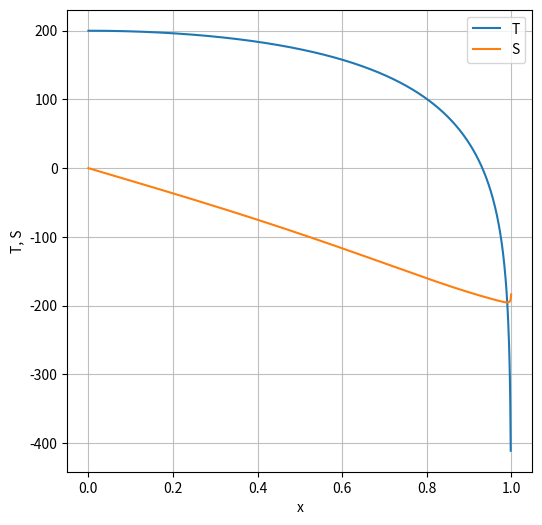
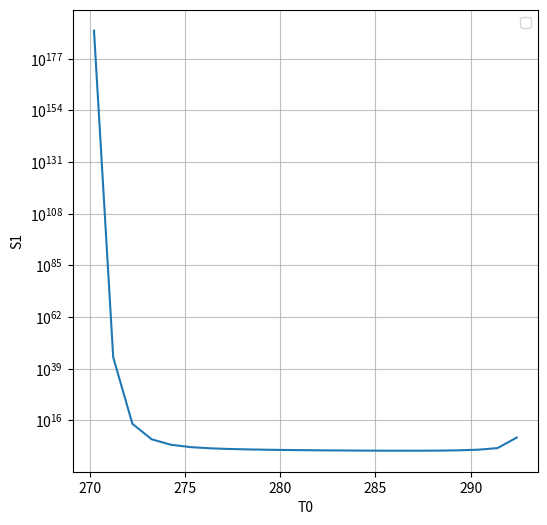

Recreate these plots in Python, in order.
# numerieke_methoden/II/energy_balance.py

from typing import List, Tuple, Dict, Any
import numpy as np
import matplotlib as mpl
import matplotlib.pyplot as plt


def RK4(
        current_state: np.array,
        current_time: float,
        step_size: float,
        derivative: callable,
        Q0: float
    ) -> np.array:
    """ Performs one step of the 4th order Runge-Kutta
    
    :param current_state: current state of the system (dependent variable)
    :param current_time: current time of the system (independent variable)
    :param step_size: step size of the integration
    :param derivative: function that returns derivatives for current state and time
    :param Q0: planetary average incoming solar radiation 
    :return: updated values of dependent variable at next time step
    """
                            # calculate the 4 k's
    k1 = step_size * derivative(current_state, current_time, Q0)
    k2 = step_size * derivative(current_state + 0.5 * k1, current_time + 0.5 * step_size, Q0)
    k3 = step_size * derivative(current_state + 0.5 * k2, current_time + 0.5 * step_size, Q0)
    k4 = step_size * derivative(current_state + k3, current_time + step_size, Q0)

                            # calculate and return new state
    return current_state + (k1 + 2 * k2 + 2 * k3 + k4) / 6


def alpha(
        T: float
    ) -> float:
    """ Returns the albedo given a temperature T

    :float T: temperature in K
    :return: albedo coefficient
    """
    alpha_1 = 0.7           # albedo of ice
    alpha_2 = 0.289         # albedo of water
    M = 0.1                 # transition steepness
    T1 = 260                # temps for transition
    T2 = 290
    return alpha_1 + (alpha_2 - alpha_1) * (1 + np.tanh(M * (T - (T1 + T2) / 2))) / 2


def Q(
        x: float,
        Q0: float
    ) -> float:
    """ Returns the the incoming short-wave radiation given an x and Q0

    :param x: variable of integration, x = sin(latitude)
    :param Q0: planetary average incoming solar radiation 
    """
    return Q0 * (1 - 0.241 * (3 * x**2 - 1))


def derivative(
        state: np.array,
        x: float,
        Q0: float
    ) -> np.array:
    """ Returns the derivatives dT/dx and dS/sx
    
    :param state: current state (T and S)
    :param x: variable of integration, x = sin(latitude)
    :param Q0: planetary average incoming solar radiation 
    :return: dT/dx and dS/dx
    """
    D = 0.31                # heat-diffusion coefficient
    epsilon = 0.61          # emission coefficient
    sigma = 5.67e-8         # Stefan-Boltzmann coefficient

    T, S = state
                            # compute dT/dx and dS/dx
    dTdx = S / (1 - x**2)
    dSdx = (epsilon * sigma * T**4 - Q(x, Q0) * (1 - alpha(T))) / D

    return np.array([dTdx, dSdx])


def integrate(
        T0: float,
        Q0: float,
        x_b: float = 1.0,
        n: int = 1000
    ) -> Tuple[np.array, np.array, np.array]:
    """ Integrates from x = 0 to x_b (= 1.0 by default) starting
    with T(0) = T0 and S(0) = 0

    :param T0: starting temperature in K
    :param Q0: planetary average incoming solar radiation
    :param x_b: upper integration bound
    :param n: number of integration steps
    :return: x-, T-, and S-values
    """
    x_values = np.linspace(0, x_b, n + 1)
    dx = x_values[1] - x_values[0]
                            # init state and T & S arrays
    state = np.array([T0, 0.0])
    T_values = np.zeros(n + 1)
    S_values = np.zeros(n + 1)
    T_values[0] = state[0]
    S_values[0] = state[1]
                            # integrate for n steps and save state
    for idx in range(n):
        state = RK4(state, x_values[idx], dx, derivative, Q0)
        T_values[idx + 1] = state[0]
        S_values[idx + 1] = state[1]
                            # return all
    return x_values, T_values, S_values


def f(
        x: float,
        roots: List[float]
    ) -> float:
    """ Returns f(x)

    :param x: evaluate f at x
    :param roots: roots (with only x = 1 for S(1))
    :return: f(x)
    """
    return np.prod([x - root for root in roots])


def df(
        x: float,
        roots: List[float],
        dx: float = 1e-6
    ) -> float:
    """ Returns df/dx where f is a polynomial defined as
    
    f(x) = (r1 - x) * (r2 - x) * ... * (rn - x)

    where r1, r2, ..., rn are the roots of the polynomial.
    To obtain f'(x), we use the 'symmetric three-point formula'

    :param x: point of evaluation
    :param roots: roots (with only x = 1 for S(1))
    :param dx: step size
    :return: df/dx
    """
    return (f(x + dx, roots) - f(x - dx, roots)) / (2 * dx)


def newton_raphson(
        roots: List[float],
        x0: float,
        maxiter: int = 1000,
        dec: float = 6
    ) -> Tuple[float, float, int]:
    """
    Determines the root of the equation f(x) = 0 within [a, b]
    using the Newton-Raphson method

    :param roots: list of polynomial roots
    :param x0: double with the initial guess
    :param maxiter: maximum iterations (to prevent infinite loops)
    :param dec: number of decimals to round the result to
    :return: a tuple (Root, Error, Number of Iterations)
    """
    n = 0
    tolerance = 1.0e-6
    while n < maxiter:
        fx = f(x0, roots)       # calculate f(x0)
        dfx = df(x0, roots)     # calculate f'(x0)
        
        x1 = x0 - fx / dfx 
                                # if within the error tolerance, return result
        if abs(x1 - x0) < tolerance:
            return x1, abs(x1 - x0), n, dec
        
        if n + 1 != maxiter:    # if not at the last iteration, update x0
            x0 = x1              
        n += 1
                                # if the loop exits, the method did not converge
    return x1, abs(x1 - x0), n


def shoot_T0_for_S1(
        T0: float,
        Q0: float,
    ) -> float:
    """ Wrapper function to shoot a T(0) = T0 for an S(1)
    
    :param T0: initial temp in K
    :param Q0: planetary average incoming solar radiation
    :return: found S(1)
    """
    _, _, S_values = integrate(T0, Q0)
    return S_values[-1]


def main():
    T0 = 200
    Q0 = 300
    x_values, T_values, S_values = integrate(T0, Q0)

    print(f'Found S(1) of {S_values[-1]:.3f}')
    print(f'Found T(1) of {T_values[-1]:.3f}')

                            # plot the results
    plt.figure(figsize = (6, 6))
    plt.plot(x_values, T_values, label = 'T')
    plt.plot(x_values, S_values, label = 'S')
    plt.xlabel('x')
    plt.ylabel('T, S')
    plt.legend()
    plt.grid(True, which = 'both', alpha = 0.8)
    plt.show()


    T0_values = np.linspace(250, 350, 100)
    Q0 = 300
    S1_values = [0] * len(T0_values)
    for idx in range(len(T0_values)):
        S1_values[idx] = shoot_T0_for_S1(T0_values[idx], Q0)

    plt.figure(figsize = (6, 6))
    plt.plot(T0_values, S1_values)
    plt.xlabel('T0')
    plt.ylabel('S1')
    plt.yscale('log')
    plt.legend()
    plt.grid(True, which = 'both', alpha = 0.8)
    plt.show()

if __name__ == '__main__':
    main()